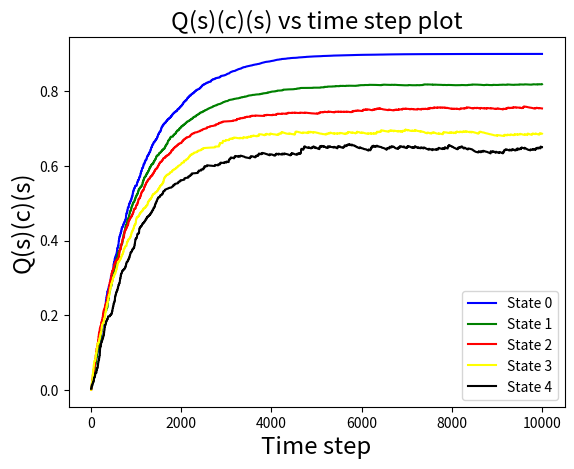
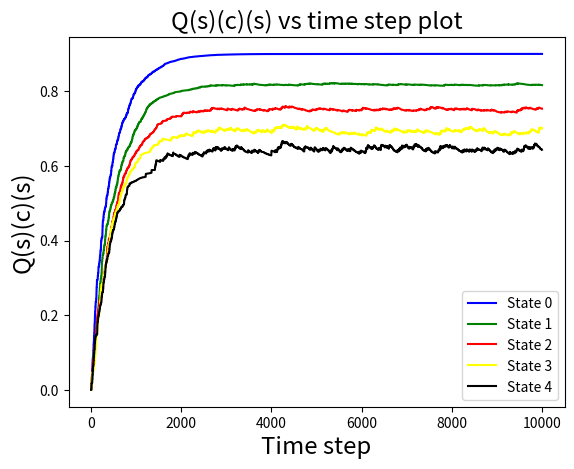
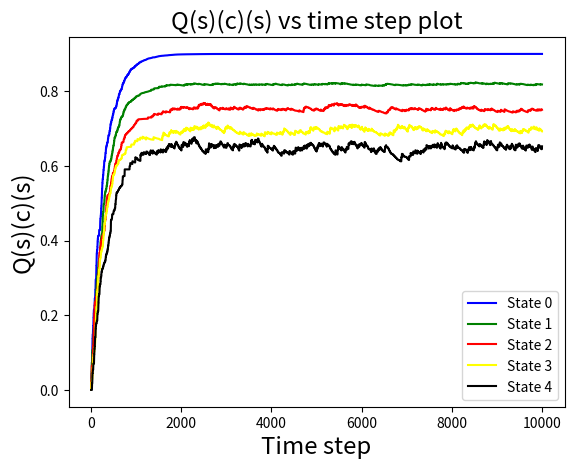
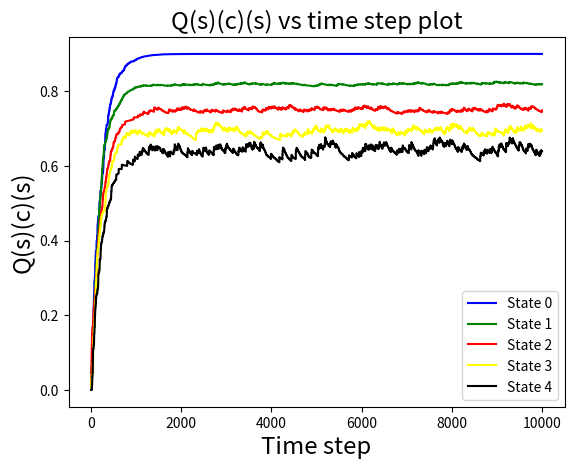
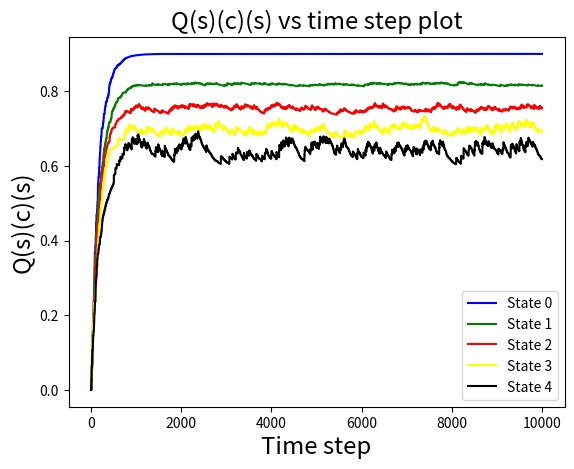
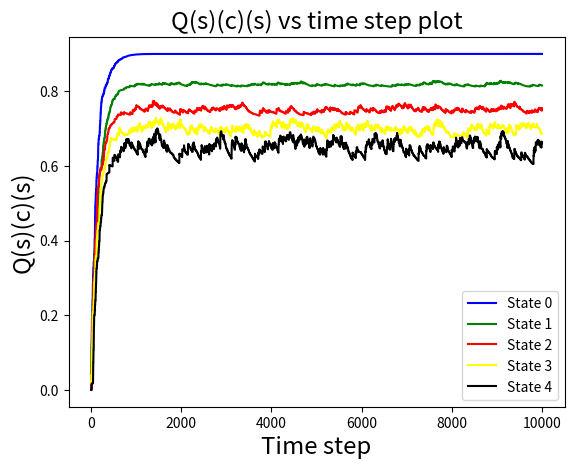
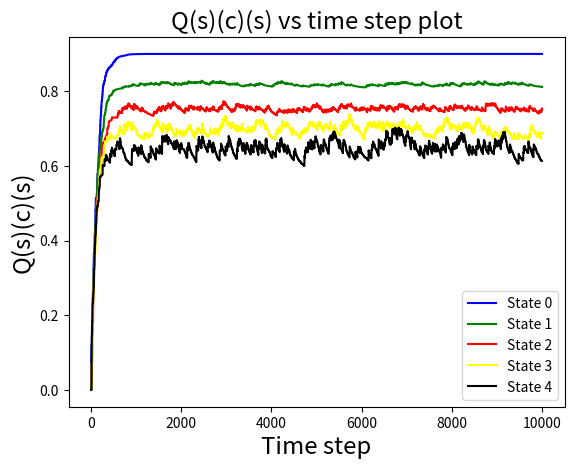
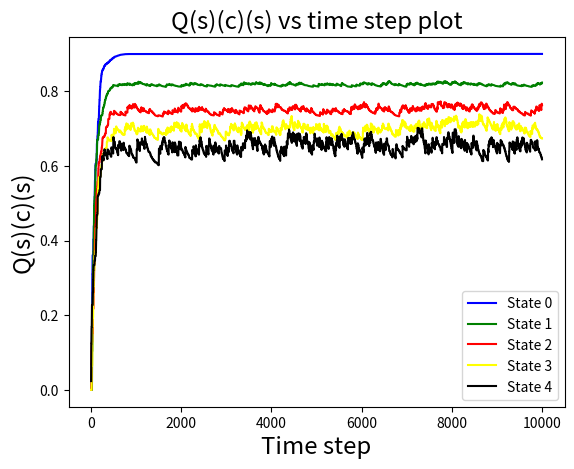
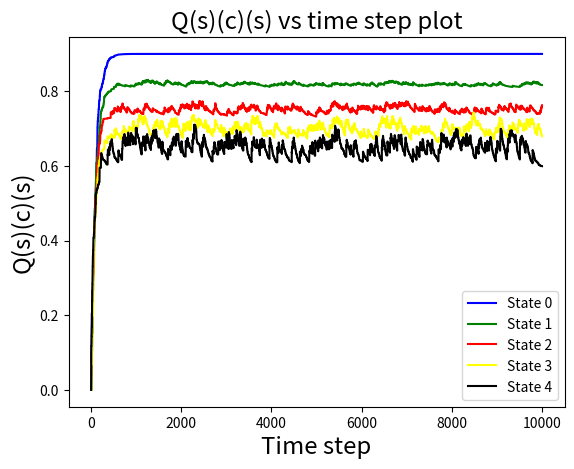
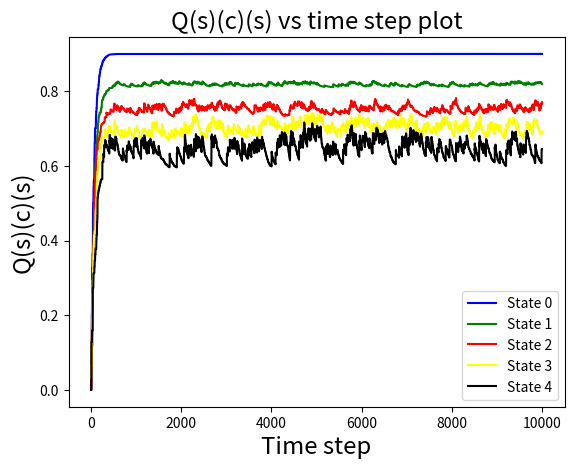
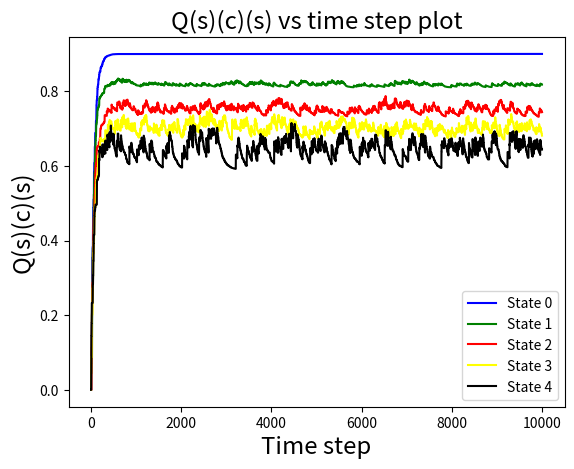
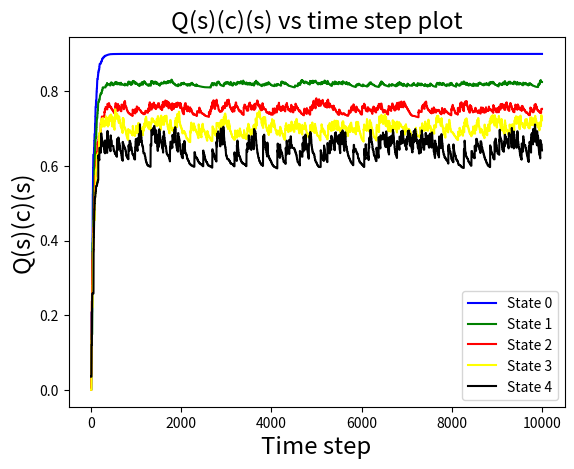
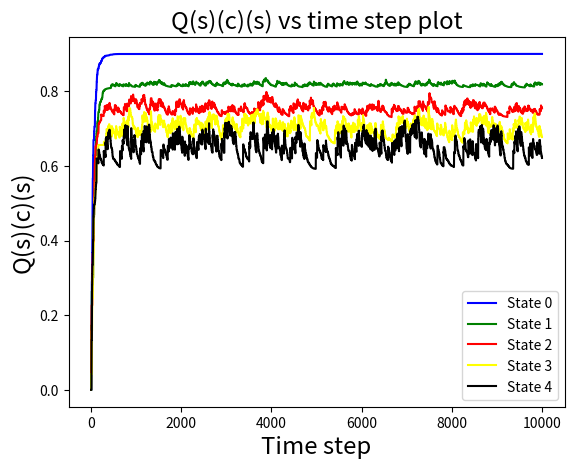
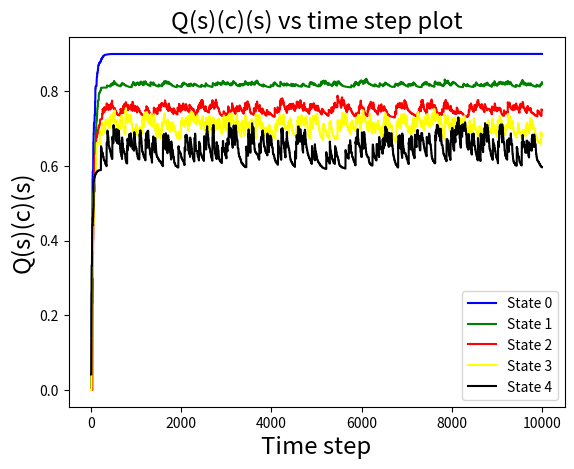
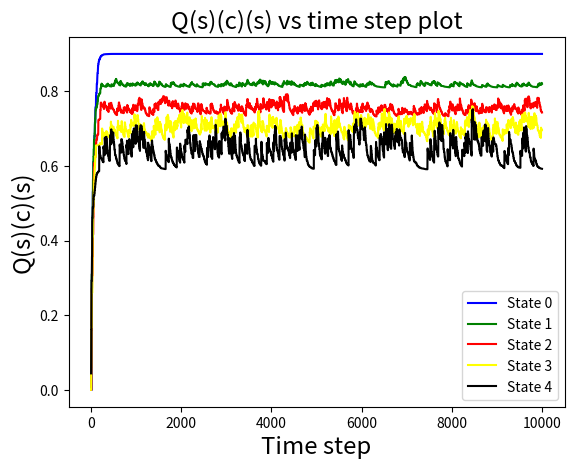
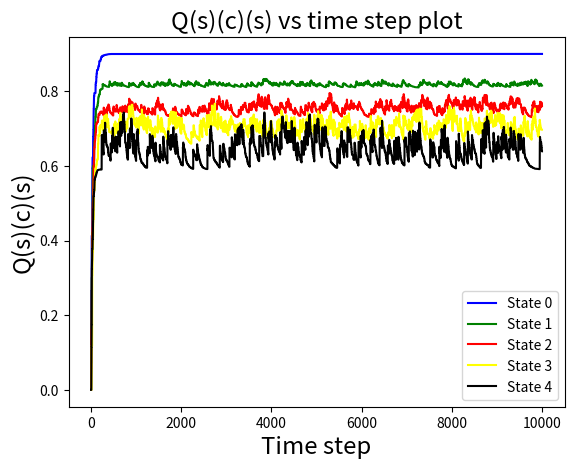

Write Python code to recreate these figures, in order.

#!/usr/bin/env python
# coding: utf-8

# In[96]:


import numpy as np
from collections import defaultdict
from tqdm import tqdm
from numpy import random
from mpmath import mp
import time 
import copy 
import matplotlib.pyplot as plt
# no. of tasks = phi
# no. of states = S
# current task = task (0 or 1)
# current state = s (a list of cardinality phi)
# continue action = 0
# restart action = 1

# In[97]:


class envir():
    def __init__(self):
        self.phi = 5
    def step(self,s,action):
        self.P =np.array([(0.1,0.9,0,0,0),
                (0.1,0,0.9,0,0),
                (0.1,0,0,0.9,0),
                (0.1,0,0,0,0.9),
                (0.1,0,0,0,0.9)])
        self.rewards = np.array([0.9,0.9**2,0.9**3,0.9**4, 0.9**5])
        next_state = copy.deepcopy(s)
        next_state[action]= np.random.choice(5,p=self.P[s[action]])
        reward = self.rewards[s[action]]
        return next_state,reward
            


# In[98]:


class Agent():
    def __init__(self,alpha,T,gamma):
        self.Q_values = np.zeros((5,2,5))
        self.phi = 5
        self.S = np.array([5,5,5,5,5])
        self.alpha = alpha
        self.T = T
        self.gamma = gamma
    
    def activate_task(self,s,T):        
        summ = 0 
        p = [0]*len(s)
        prob = [0]*len(s)
        for i in range(len(s)):
            summ += mp.exp((self.Q_values[s[i]][0][s[i]])/T)
            p[i] = mp.exp((self.Q_values[s[i]][0][s[i]])/T)
        for i in range(len(s)):
            prob[i] = p[i]/summ
        task = random.choice(5,1,p=prob)
        return task[0]
    
    def activate_task_eps_greedy(self,s,epsilon):
        r = random.random()
        if r < epsilon:
            action = np.random.choice(5)
        else:
            gre = [0]*len(s)
            for i in range(len(s)):
                gre[i] = self.Q_values[s[i]][0][s[i]]
            action = np.argmax(gre)
        return action

        
    def act_greedy(self,s,restart_prob,task):
        return max((self.Q_values[s[task]][0][restart_prob]),(self.Q_values[s[task]][1][restart_prob]))
    
    def update(self,s,next_state,reward,task):
        for k in range(5):
            self.Q_values[s[task]][0][k] = (1-self.alpha)*(self.Q_values[s[task]][0][k]) + self.alpha*(reward+self.gamma*(self.act_greedy(next_state,k,task)))
            self.Q_values[k][1][s[task]] = (1-self.alpha)*(self.Q_values[k][1][s[task]]) + self.alpha*(reward+self.gamma*(self.act_greedy(next_state,s[task],task)))


# In[99]:


hist0 = []
hist1 = []
hist2 = []
hist3 = []
hist4 = []
t = []
def game(alpha):
        start_time = time.time()
        env = envir()
        agent = Agent(alpha=0.3,T=1000,gamma=0.9)
        episode = 10000
        agent.alpha = alpha
        agent.gamma = 0.9
        Tmax = 90000
        Tmin = 0.5
        phi = 3
        T = Tmax
        b = 0.998
        eps = 1
        for ep_no in range(episode):
            s = np.random.choice(5,5)
            #T = Tmin + b*(T - Tmin) 
            #print(T)
            #task = agent.activate_task(s,T)
            task = agent.activate_task_eps_greedy(s,eps)
            current_time = time.time()-start_time
            next_state,reward = env.step(s,task)
            agent.update(s,next_state,reward,task)
            t.append(current_time)

            hist0.append(0.1*agent.Q_values[0][0][0])  
            hist1.append(0.1*agent.Q_values[1][0][1])              
            hist2.append(0.1*agent.Q_values[2][0][2])
            hist3.append(0.1*agent.Q_values[3][0][3])
            hist4.append(0.1*agent.Q_values[4][0][4])
        sum0 = 0
        sum1 = 0
        sum2 = 0
        sum3 = 0
        sum4 = 0 
        for i in range(1,201):
            sum0 += hist0[-i]
            sum1 += hist1[-i]
            sum2 += hist2[-i]
            sum3 += hist3[-i]
            sum4 += hist4[-i]
        processed_M = [sum0/200,sum1/200,sum2/200,sum3/200,sum4/200]
        
        if abs(processed_M[0] - 0.9) <= 0.01 and abs(processed_M[1] - 0.819) <= 0.01 and abs(processed_M[2] - 0.74804) <= 0.01 and abs(processed_M[3] - 0.6909) <= 0.01 and abs(processed_M[4] - 0.64565) <= 0.01:
            print(f"Alpha is : {alpha}, M is : {processed_M}")
            print(abs(processed_M[0] - 0.9)+abs(processed_M[1] - 0.819)+abs(processed_M[2] - 0.74804)+abs(processed_M[3] - 0.6909)+abs(processed_M[4] - 0.64565))
            print("############")
            print("\n")
        plt.title('Q(s)(c)(s) vs time step plot',fontsize='xx-large')
        plt.xlabel('Time step', fontsize = 'xx-large')
        plt.ylabel('Q(s)(c)(s)',fontsize = 'xx-large')
        plt.plot(hist0,'-',c='blue',label='State 0')
        plt.plot(hist1,'-',c='green',label='State 1')
        plt.plot(hist2,'-',c='red',label='State 2')
        plt.plot(hist3,'-',c='yellow',label='State 3')
        plt.plot(hist4,'-',c='black',label='State 4')
        plt.legend()
        plt.show()
            
# In[101]:

alphas = [0.05,0.1,0.15,0.2,0.25,0.3,0.35,0.4,0.45,0.5,0.55,0.6,0.65,0.7,0.75,0.8,0.85,0.9,0.95,1]
for i in tqdm(range(len(alphas))):
                    hist0 = []
                    hist1 = []
                    hist2 = []
                    hist3 = []
                    hist4 = []
                    game(alphas[i])
    


# In[80]:


print("Gittin's index for state 0",hist0[len(hist0)-1])
print("Gittin's index for state 1",hist1[len(hist1)-1])
print("Gittin's index for state 2",hist2[len(hist2)-1])
print("Gittin's index for state 3",hist3[len(hist3)-1])
print("Gittin's index for state 4",hist4[len(hist4)-1])


# In[ ]:





# In[ ]:
